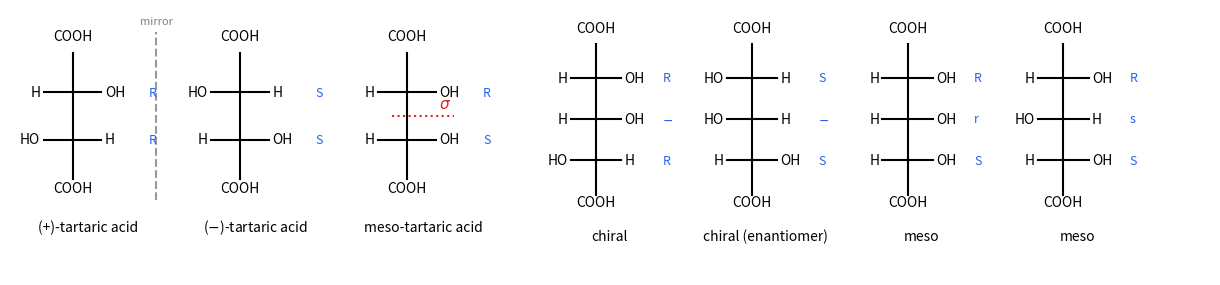

Reproduce this figure in Python.
"""Fischer projections of the stereoisomers of tartaric acid (two like stereocentres: a pair of
enantiomers and a meso form) and of 2,3,4-trihydroxyglutaric acid (C3 is pseudoasymmetric: r/s).
Descriptors are computed from the projections ("-": C3 is not a stereocentre when C2 and C4 match); the pseudoasymmetric centre ranks an R branch
above an S branch (CIP rule 5)."""

import numpy as np
import matplotlib.pyplot as plt

POS = {"top": (0, 1, -1), "bottom": (0, -1, -1), "left": (-1, 0, 1), "right": (1, 0, 1)}


def sense(positions):
    """positions: list of four Fischer positions in CIP order 1..4; returns R or S."""
    p = [np.array(POS[q], float) for q in positions]
    a, b, c = p[0] - p[3], p[1] - p[3], p[2] - p[3]
    return "R" if np.dot(a, np.cross(b, c)) < 0 else "S"


def centre(oh_right, up_rank_higher):
    """A Fischer centre with OH and H horizontal. CIP order: OH, then the higher-ranked vertical
    neighbour, the lower one, H."""
    oh, h = ("right", "left") if oh_right else ("left", "right")
    hi, lo = ("top", "bottom") if up_rank_higher else ("bottom", "top")
    return sense([oh, hi, lo, h])


def draw(ax, x0, ohs, labels, title):
    ink = plt.rcParams["text.color"]
    n = len(ohs)
    ys = [0.9 * (n - 1) / 2 - 0.9 * i for i in range(n)]
    ax.plot([x0, x0], [ys[0] + 0.75, ys[-1] - 0.75], color=ink, lw=1.5)
    ax.text(x0, ys[0] + 1.0, "COOH", ha="center", fontsize=10)
    ax.text(x0, ys[-1] - 1.0, "COOH", ha="center", fontsize=10)
    for y, right, lab in zip(ys, ohs, labels):
        ax.plot([x0 - 0.55, x0 + 0.55], [y, y], color=ink, lw=1.5)
        ax.text(x0 - 0.62, y, "H" if right else "HO", ha="right", va="center", fontsize=10)
        ax.text(x0 + 0.62, y, "OH" if right else "H", ha="left", va="center", fontsize=10)
        ax.text(x0 + 1.45, y, lab, ha="left", va="center", fontsize=9, color="#2563eb")
    ax.text(x0 + 0.3, ys[-1] - 1.75, title, ha="center", fontsize=10)


def tartaric(ohs):
    # C2: COOH (top) outranks C3; C3: COOH (bottom) outranks C2
    return [centre(ohs[0], True), centre(ohs[1], False)]


def trihydroxy(ohs):
    c2 = centre(ohs[0], True)
    c4 = centre(ohs[2], False)
    if c2 == c4:
        return [c2, "$-$", c4]
    up_higher = c2 == "R"  # the R branch outranks the S branch
    return [c2, centre(ohs[1], up_higher).lower(), c4]


fig, axs = plt.subplots(1, 2, figsize=(12, 4.2), gridspec_kw={"width_ratios": [3, 4]})
for k, (ohs, name) in enumerate([((True, False), "(+)-tartaric acid"), ((False, True), "($-$)-tartaric acid"), ((True, True), "meso-tartaric acid")]):
    labs = tartaric(ohs)
    draw(axs[0], 3.2 * k, ohs, labs, name)
axs[0].plot([1.6, 1.6], [-1.6, 1.6], ls="--", color="0.6")
axs[0].text(1.6, 1.75, "mirror", ha="center", fontsize=8, color="0.5")
axs[0].plot([6.1, 7.3], [0, 0], ls=":", color="#dc2626")
axs[0].text(7.0, 0.15, "$\\sigma$", color="#dc2626", fontsize=11)
for ax in axs:
    ax.set_aspect("equal")
    ax.axis("off")
axs[0].set_xlim(-1.2, 8.4)
axs[0].set_ylim(-3.0, 2.0)
iso = [((True, True, False), "chiral"), ((False, False, True), "chiral (enantiomer)"),
       ((True, True, True), "meso"), ((True, False, True), "meso")]
for k, (ohs, name) in enumerate(iso):
    draw(axs[1], 3.4 * k, ohs, trihydroxy(ohs), name)
axs[1].set_xlim(-1.2, 3.4 * 3 + 3.2)
axs[1].set_ylim(-3.4, 2.4)
fig.subplots_adjust(left=0, right=1, top=1, bottom=0, wspace=0.05)
